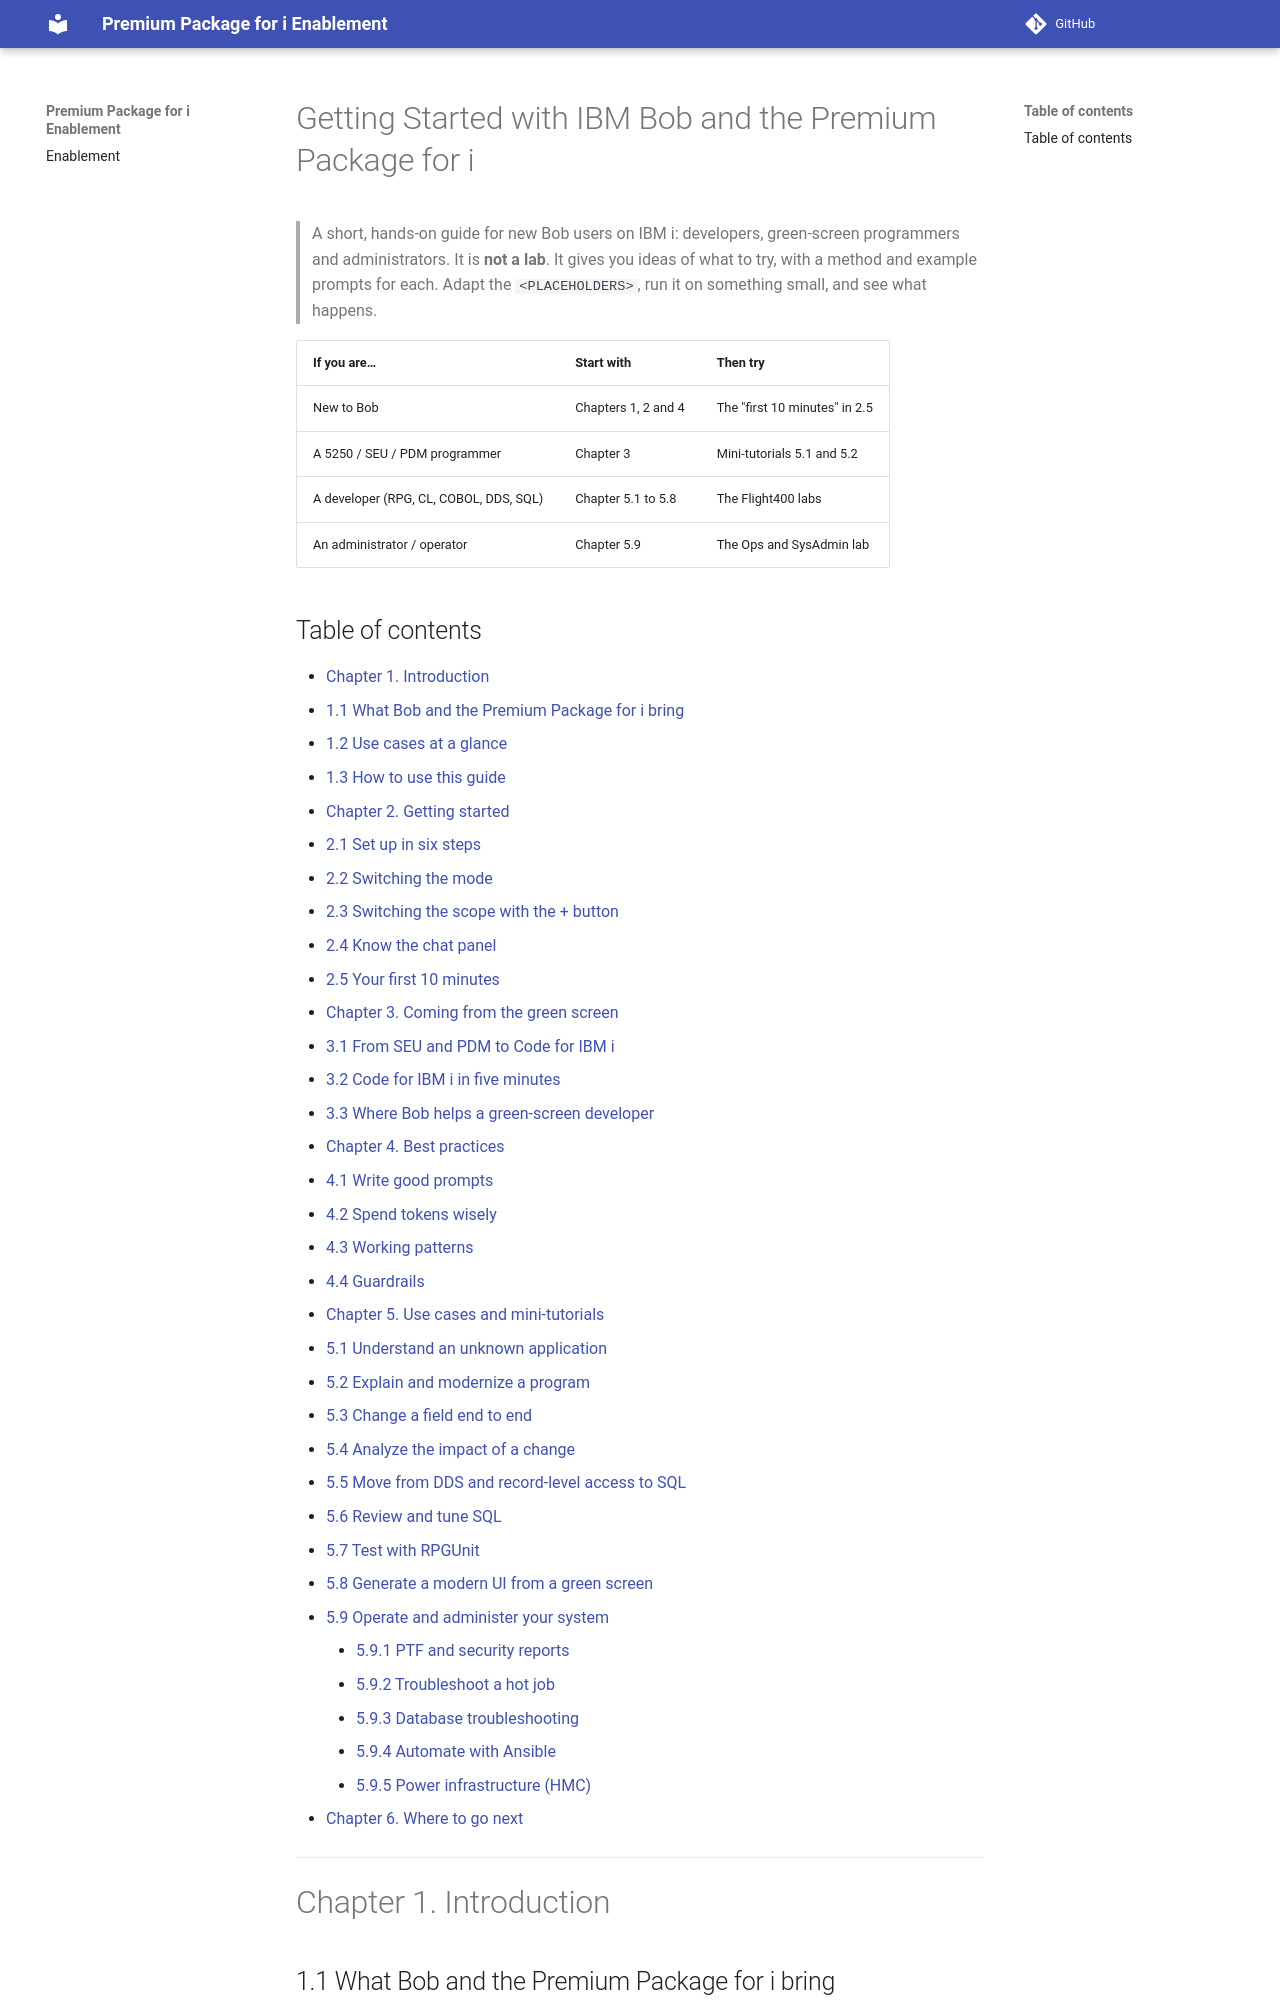

repository: bmarolleau/IBM-i-Application-Modernization-with-Bob · page: prompt_guide/bob-ppi-prompt-guide/index.html · generator: mkdocs

# Getting Started with IBM Bob and the Premium Package for i

> A short, hands-on guide for new Bob users on IBM i: developers, green-screen programmers and administrators.
> It is **not a lab**. It gives you ideas of what to try, with a method and example prompts for each. Adapt the `<PLACEHOLDERS>`, run it on something small, and see what happens.

| If you are… | Start with | Then try |
|---|---|---|
| New to Bob | Chapters 1, 2 and 4 | The "first 10 minutes" in 2.5 |
| A 5250 / SEU / PDM programmer | Chapter 3 | Mini-tutorials 5.1 and 5.2 |
| A developer (RPG, CL, COBOL, DDS, SQL) | Chapter 5.1 to 5.8 | The Flight400 labs |
| An administrator / operator | Chapter 5.9 | The Ops and SysAdmin lab |

<!-- toc:start -->
## Table of contents

- [Chapter 1. Introduction](#chapter-1-introduction)
  - [1.1 What Bob and the Premium Package for i bring](#11-what-bob-and-the-premium-package-for-i-bring)
  - [1.2 Use cases at a glance](#12-use-cases-at-a-glance)
  - [1.3 How to use this guide](#13-how-to-use-this-guide)
- [Chapter 2. Getting started](#chapter-2-getting-started)
  - [2.1 Set up in six steps](#21-set-up-in-six-steps)
  - [2.2 Switching the mode](#22-switching-the-mode)
  - [2.3 Switching the scope with the + button](#23-switching-the-scope-with-the--button)
  - [2.4 Know the chat panel](#24-know-the-chat-panel)
  - [2.5 Your first 10 minutes](#25-your-first-10-minutes)
- [Chapter 3. Coming from the green screen](#chapter-3-coming-from-the-green-screen)
  - [3.1 From SEU and PDM to Code for IBM i](#31-from-seu-and-pdm-to-code-for-ibm-i)
  - [3.2 Code for IBM i in five minutes](#32-code-for-ibm-i-in-five-minutes)
  - [3.3 Where Bob helps a green-screen developer](#33-where-bob-helps-a-green-screen-developer)
- [Chapter 4. Best practices](#chapter-4-best-practices)
  - [4.1 Write good prompts](#41-write-good-prompts)
  - [4.2 Spend tokens wisely](#42-spend-tokens-wisely)
  - [4.3 Working patterns](#43-working-patterns)
  - [4.4 Guardrails](#44-guardrails)
- [Chapter 5. Use cases and mini-tutorials](#chapter-5-use-cases-and-mini-tutorials)
  - [5.1 Understand an unknown application](#51-understand-an-unknown-application)
  - [5.2 Explain and modernize a program](#52-explain-and-modernize-a-program)
  - [5.3 Change a field end to end](#53-change-a-field-end-to-end)
  - [5.4 Analyze the impact of a change](#54-analyze-the-impact-of-a-change)
  - [5.5 Move from DDS and record-level access to SQL](#55-move-from-dds-and-record-level-access-to-sql)
  - [5.6 Review and tune SQL](#56-review-and-tune-sql)
  - [5.7 Test with RPGUnit](#57-test-with-rpgunit)
  - [5.8 Generate a modern UI from a green screen](#58-generate-a-modern-ui-from-a-green-screen)
  - [5.9 Operate and administer your system](#59-operate-and-administer-your-system)
    - [5.9.1 PTF and security reports](#591-ptf-and-security-reports)
    - [5.9.2 Troubleshoot a hot job](#592-troubleshoot-a-hot-job)
    - [5.9.3 Database troubleshooting](#593-database-troubleshooting)
    - [5.9.4 Automate with Ansible](#594-automate-with-ansible)
    - [5.9.5 Power infrastructure (HMC)](#595-power-infrastructure-hmc)
- [Chapter 6. Where to go next](#chapter-6-where-to-go-next)
<!-- toc:end -->

---

# Chapter 1. Introduction
